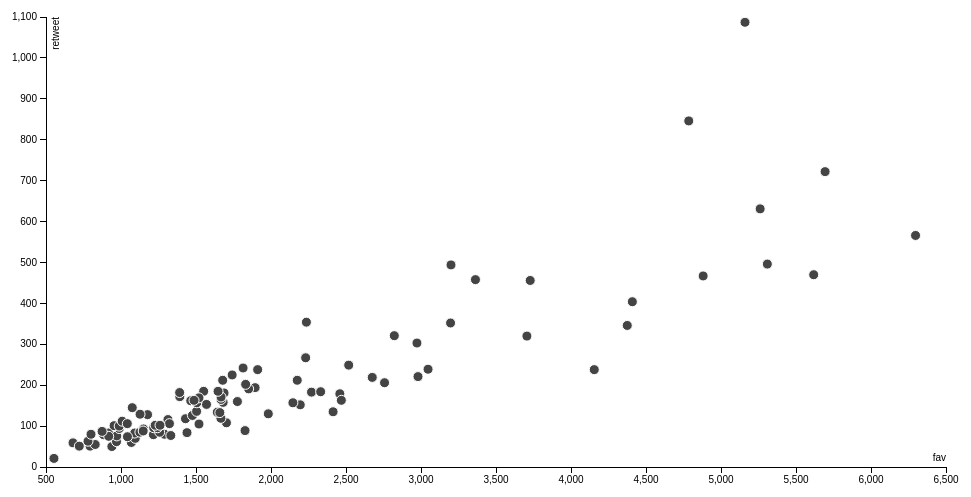
D3 v3 page, settled after 360 driven frames (6 s of simulated time); the page loaded 1 data file(s).



var margin = {top: 20, right: 20, bottom: 30, left: 40},
    width = 960 - margin.left - margin.right,
    height = 500 - margin.top - margin.bottom;

var x = d3.scale.linear()
    .range([0, width]);

var y = d3.scale.linear()
    .range([height, 0]);

var color = d3.scale.category10();

var xAxis = d3.svg.axis()
    .scale(x)
    .orient("bottom");

var yAxis = d3.svg.axis()
    .scale(y)
    .orient("left");

var svg = d3.select("body").append("svg")
    .attr("width", width + margin.left + margin.right)
    .attr("height", height + margin.top + margin.bottom)
  .append("g")
    .attr("transform", "translate(" + margin.left + "," + margin.top + ")");

d3.tsv("df_NardaLepes.tsv", function(error, data) {
  if (error) throw error;

  data.forEach(function(d) {
    d.retweet = +d.retweet;
    d.fav = +d.fav;
  });

  x.domain(d3.extent(data, function(d) { return d.fav; })).nice();
  y.domain(d3.extent(data, function(d) { return d.retweet; })).nice();

  svg.append("g")
      .attr("class", "x axis")
      .attr("transform", "translate(0," + height + ")")
      .call(xAxis)
    .append("text")
      .attr("class", "label")
      .attr("x", width)
      .attr("y", -6)
      .style("text-anchor", "end")
      .text("fav");

  svg.append("g")
      .attr("class", "y axis")
      .call(yAxis)
    .append("text")
      .attr("class", "label")
      .attr("transform", "rotate(-90)")
      .attr("y", 6)
      .attr("dy", ".71em")
      .style("text-anchor", "end")
      .text("retweet")

  svg.selectAll(".dot")
      .data(data)
    .enter().append("circle")
      .attr("class", "dot")
      .attr("r", 5)
      .attr("cx", function(d) { return x(d.fav); })
      .attr("cy", function(d) { return y(d.retweet); })
        .append("title")
        .text(function(d) {return d.text; })

  var legend = svg.selectAll(".legend")
      .data(color.domain())
    .enter().append("g")
      .attr("class", "legend")
      .attr("transform", function(d, i) { return "translate(0," + i * 20 + ")"; });

  legend.append("rect")
      .attr("x", width - 18)
      .attr("width", 18)
      .attr("height", 18)
      .style("fill", color);

  legend.append("text")
      .attr("x", width - 24)
      .attr("y", 9)
      .attr("dy", ".35em")
      .style("text-anchor", "end")
      .text(function(d) { return d; });

});



### data: df_NardaLepes.tsv
screen_name	date	fav	retweet	text
NardaLepes	Mon Jul 30 14:44:00 +0000 2018	553	21	104) queres flambear ? (Claro nivel 3) e…
NardaLepes	Sat Jul 28 15:03:21 +0000 2018	2195	152	103) congelar 2: descongela lento, es la…
NardaLepes	Sat Jul 28 14:59:02 +0000 2018	939	50	102) congelar 1:  en tandas chicas , div…
NardaLepes	Fri Jul 27 22:22:11 +0000 2018	4155	238	101) se buen cliente de la verduleria, c…
NardaLepes	Fri Jul 27 20:33:45 +0000 2018	5160	1087	100) si queres saber si estas comiendo b…
NardaLepes	Fri Jul 27 00:23:21 +0000 2018	2675	219	99) conoce las comidas de los otros, vec…
NardaLepes	Wed Jul 25 18:22:51 +0000 2018	3706	320	98) milanesas al horno. Para que no sean…
NardaLepes	Tue Jul 24 23:57:49 +0000 2018	5694	722	97) cuando domines una receta, enseñasel…
NardaLepes	Tue Jul 24 23:19:13 +0000 2018	1440	84	96) la mayoria de los hornos mienten. Ma…
NardaLepes	Tue Jul 24 23:12:16 +0000 2018	970	62	95)hace tus vinagretas en un frasco. Tap…
NardaLepes	Tue Jul 24 23:06:23 +0000 2018	1069	60	94) entra al nivel 2 confiado. Aprende a…
NardaLepes	Tue Jul 24 22:32:22 +0000 2018	1827	89	93) el extracto de tomate es una pequeña…
NardaLepes	Tue Jul 24 21:07:57 +0000 2018	5618	470	92) cuando armas un sandwich las fetas n…
NardaLepes	Tue Jul 24 20:16:28 +0000 2018	1216	79	91) usa yogurt natural para vinagretas, …
NardaLepes	Tue Jul 24 19:14:02 +0000 2018	2980	221	90) la panceta va a la sarten fria, fueg…
NardaLepes	Tue Jul 24 18:25:34 +0000 2018	1814	242	89) si los fuegos de tu cocina estan ama…
NardaLepes	Tue Jul 24 18:21:35 +0000 2018	1703	108	88) cuando volves de hacer las compras l…
NardaLepes	Tue Jul 24 12:07:03 +0000 2018	3047	239	87) cualquier liquido o aceite que ponem…
NardaLepes	Tue Jul 24 12:04:36 +0000 2018	2757	206	86) si tus hojas se ven medio muertas, b…
NardaLepes	Tue Jul 24 12:03:06 +0000 2018	2270	183	85) la tabla va paradita en un lugar air…
NardaLepes	Tue Jul 24 12:01:21 +0000 2018	1290	80	84) set de cuchillos basico. Uno grande,…
NardaLepes	Tue Jul 24 11:47:28 +0000 2018	5261	631	83) si freis en poco aceite, el resultad…
NardaLepes	Tue Jul 24 03:09:50 +0000 2018	1982	130	82) si vas a cocinar pescado en la sarté…
NardaLepes	Tue Jul 24 03:08:27 +0000 2018	1666	119	81) marinar suma mil puntos. Puede ser u…
NardaLepes	Tue Jul 24 02:20:17 +0000 2018	4375	346	80) la pasta sale de la olla al dente y …
NardaLepes	Tue Jul 24 01:54:44 +0000 2018	2146	157	79) en la licuadora , siempre líquidos p…
NardaLepes	Tue Jul 24 01:47:33 +0000 2018	3728	456	78) tene limones , siempre.
NardaLepes	Tue Jul 24 01:45:32 +0000 2018	6297	566	77) si queres el mejor tostado del mundo…
NardaLepes	Tue Jul 24 01:40:35 +0000 2018	2331	184	76) si vas a hacer un buen bife, va a ha…
NardaLepes	Mon Jul 23 19:52:42 +0000 2018	2414	135	75) si vas a caramelizar cebolla, hace e…
NardaLepes	Mon Jul 23 19:48:05 +0000 2018	1095	70	74) si compras azúcar mascabo (que tiend…
NardaLepes	Mon Jul 23 19:08:26 +0000 2018	1091	83	73) para mandar al horno, en un bol y en…
NardaLepes	Mon Jul 23 13:47:40 +0000 2018	2459	179	72) para pollo al horno, antes de condim…
NardaLepes	Sun Jul 22 23:34:57 +0000 2018	2469	163	71) a la hora de condimentar algunos veg…
NardaLepes	Sun Jul 22 23:27:58 +0000 2018	1681	158	70) si tu esponja de cocina o tu trapito…
NardaLepes	Sun Jul 22 23:26:34 +0000 2018	794	51	69) huesos. Caldos, o fondos de coccion …
NardaLepes	Sun Jul 22 23:24:40 +0000 2018	1520	105	68) el papel manteca es un viaje de ida.…
NardaLepes	Sun Jul 22 23:21:35 +0000 2018	1126	85	67) si vas a usar la mandolina, mas vale…
NardaLepes	Sun Jul 22 23:19:29 +0000 2018	1313	116	66) usa hierbas, compra plantin de hierb…
NardaLepes	Sun Jul 22 23:16:21 +0000 2018	4785	846	65) si en tu sarten antiadherente las co…
NardaLepes	Sun Jul 22 21:25:40 +0000 2018	916	83	64) calamares. Los cocinamos muy poquito…
NardaLepes	Sun Jul 22 21:21:43 +0000 2018	1776	160	63) abri tus especias guardadas, si no h…
NardaLepes	Sun Jul 22 21:13:49 +0000 2018	1218	96	62) si usas libros de cocina, toma notas…
NardaLepes	Sun Jul 22 21:00:23 +0000 2018	1642	134	61) ah el queso se ralla mas fino aún, d…
NardaLepes	Sun Jul 22 20:56:36 +0000 2018	5309	496	60) zanahoria rallada. El que la ralla g…
NardaLepes	Sun Jul 22 20:41:48 +0000 2018	1894	194	59) tres reglas para pedir pizza x tel. …
NardaLepes	Sun Jul 22 20:40:20 +0000 2018	828	55	58) el marlo de los choclos son un gran …
NardaLepes	Sun Jul 22 20:39:14 +0000 2018	972	76	57) mientras cocinamos tener un bol o ta…
NardaLepes	Sun Jul 22 15:47:39 +0000 2018	1323	106	56) entrena tu paladar probando variedad…
NardaLepes	Sun Jul 22 15:13:27 +0000 2018	2973	303	55) sal:  marina, en escamas, kosher, pa…
NardaLepes	Sun Jul 22 15:09:53 +0000 2018	4409	404	54) nunca nunca se condimenta el huevo r…
NardaLepes	Sun Jul 22 15:08:23 +0000 2018	680	59	53) nivel 2,  pincel. Aplica sabor de ma…
NardaLepes	Sun Jul 22 15:06:12 +0000 2018	1332	77	52) si al cocinar un guiso, estofado o s…
NardaLepes	Sun Jul 22 15:03:56 +0000 2018	2822	321	51) comprobado por la ciencia, muchos pl…
NardaLepes	Sun Jul 22 15:02:01 +0000 2018	1150	93	50) tenes que aprender a brasear. Un ant…
NardaLepes	Sun Jul 22 14:59:02 +0000 2018	1258	85	49) bowl, algunos de metal o vidrio (par…
NardaLepes	Sun Jul 22 14:57:10 +0000 2018	2175	212	48) hornito eléctrico. Hornito eléctrico…
NardaLepes	Sun Jul 22 14:54:30 +0000 2018	4881	467	47) la calabaza hervida es un embole.  C…
NardaLepes	Sun Jul 22 14:52:02 +0000 2018	1043	74	46) polemicos morrones, muchos los evita…
NardaLepes	Sun Jul 22 14:49:43 +0000 2018	780	63	45) al cocinar remolachas deja la piel u…
... 44 more rows